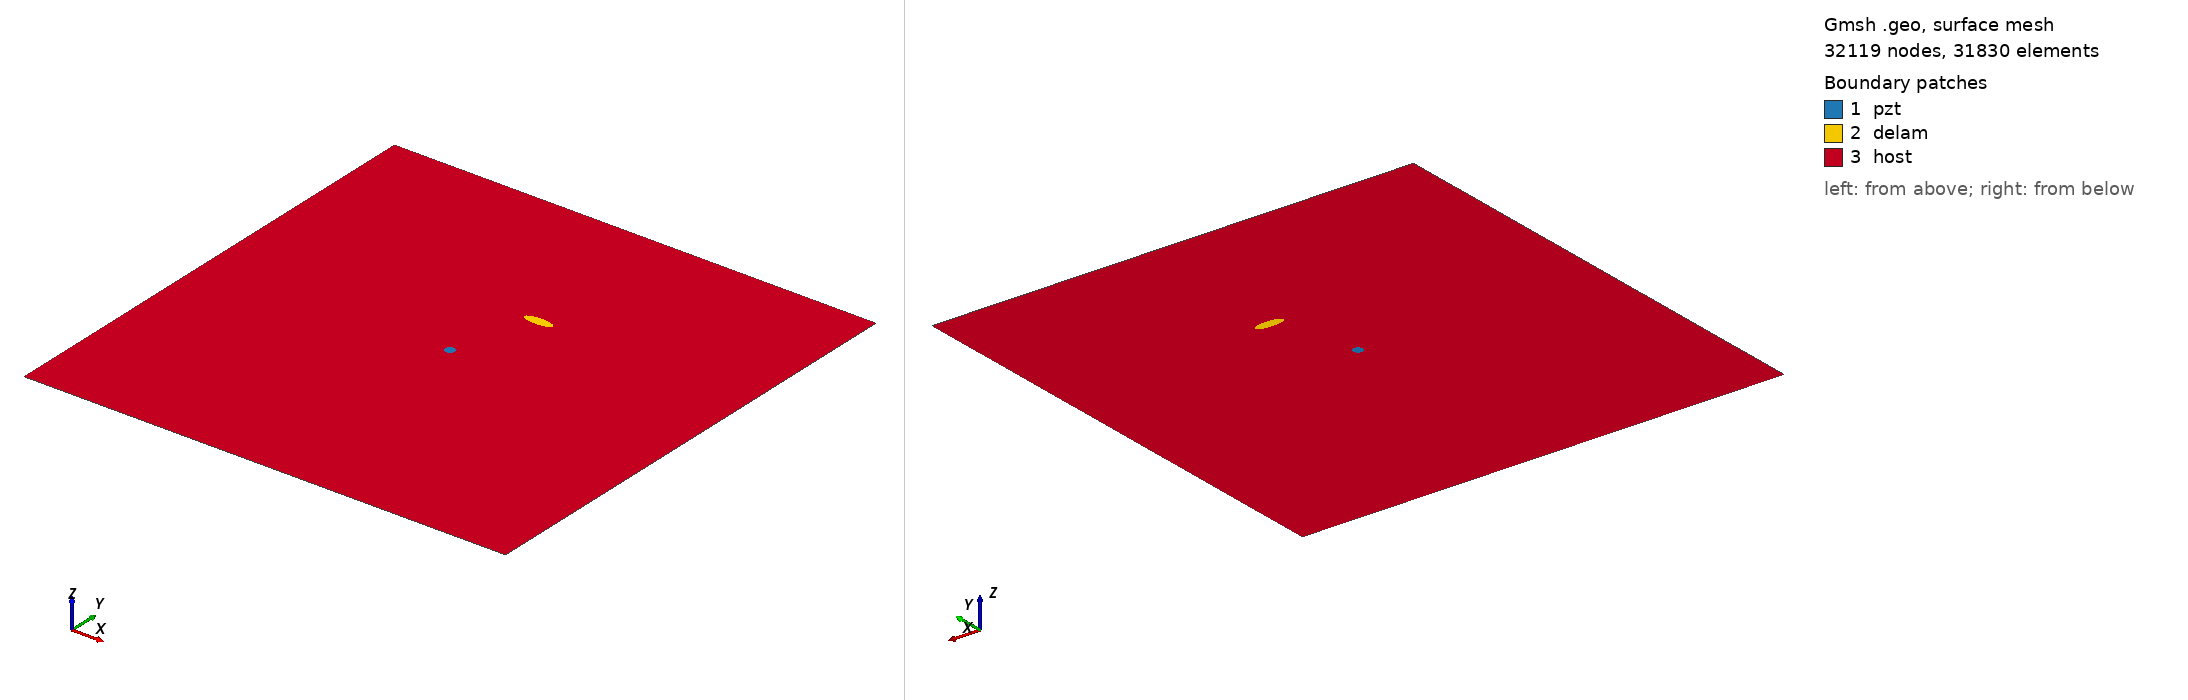

Gmsh geometry script, surface-meshed: 32119 nodes, 31830 surface elements. Boundary patches (legend numbers): 1 pzt, 2 delam, 3 host. Left view from above one corner, right view from below the opposite corner. Legend entries are the model's physical surfaces. The drawing asked Gmsh for element sizes between 1% and 20% of the model's largest extent; the script's own settings can give other sizes.

=== m2_102_delam1_position_no_66_a_15mm_b_5mm_angle_0.geo (drawn) ===
SetFactory("OpenCASCADE");
L=0.500000; 
W=0.500000; 
a=0.015000; 
b=0.005000; 
x=0.277778; 
y=0.333333; 
alpha=0.000000 *Pi; 
r=0.005000; 
xpzt=0.250000; 
ypzt=0.250000; 
//+
Point(1) = {0, 0, 0, 1.0};
//+
Point(2) = {L, 0, 0, 1.0};
//+
Point(3) = {L, W, 0, 1.0};
//+
Point(4) = {0, W, 0, 1.0};
//+
Line(1) = {1, 2};
//+
Line(2) = {2, 3};
//+
Line(3) = {3, 4};
//+
Line(4) = {4, 1};
//+
Circle(5) = {xpzt, ypzt, -0, r, 0, 2*Pi};
//+
Ellipse(6) = {x, y, -0, a, b, 0, 2*Pi};
//+
Rotate {{0, 0, 1}, {x, y, 0}, alpha} {
  Curve{6}; 
}
//+
Curve Loop(1) = {4, 1, 2, 3};
//+
Curve Loop(2) = {6};
//+
Curve Loop(3) = {5};
//+
Curve Loop(4) = {6};
//+
Curve Loop(5) = {5};
//+
Plane Surface(1) = {5};
//+
Plane Surface(2) = {4};
//+
Plane Surface(3) = {1, 2, 3};
//+
Point(9) = {xpzt, ypzt, 0, 1.0};
//+
Point{9} In Surface {1};// mesh node at centre of pzt
//+
Physical Surface("pzt") = {1};
//+
Physical Surface("delam") = {2};
//+
Physical Surface("host") = {3};

Mesh.Algorithm = 6; // Frontal
Mesh.CharacteristicLengthFactor = 0.070000;
Mesh.CharacteristicLengthMin = 0.001000;
Mesh.CharacteristicLengthMax = 0.200000;
Mesh.RecombineAll = 1; // Apply recombination algorithm
Mesh.SubdivisionAlgorithm = 1; // 1: all quadrangles
Mesh.Smoothing = 1;
